4-way image classification set "Dataset" from GitHub (daffakurnia11/Coffee-Beans-Roast-Level-Classification); label vocabulary: dark roast, green, light roast, medium roast.

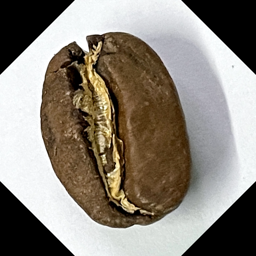
Label: medium roast

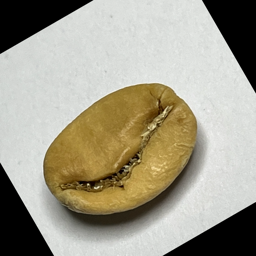
Label: light roast

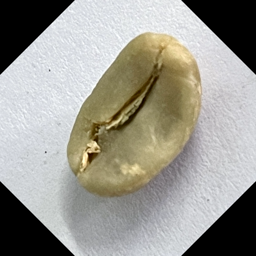
Label: green

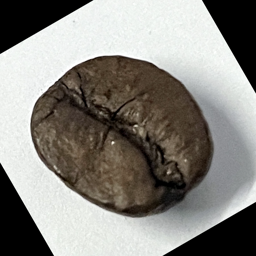
Label: dark roast

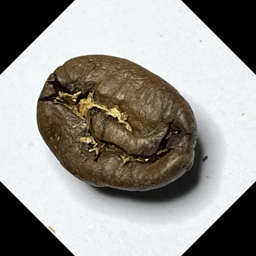
Label: medium roast

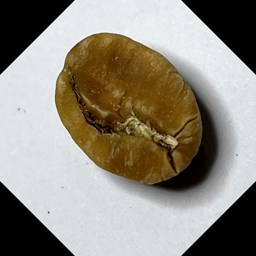
Label: light roast
